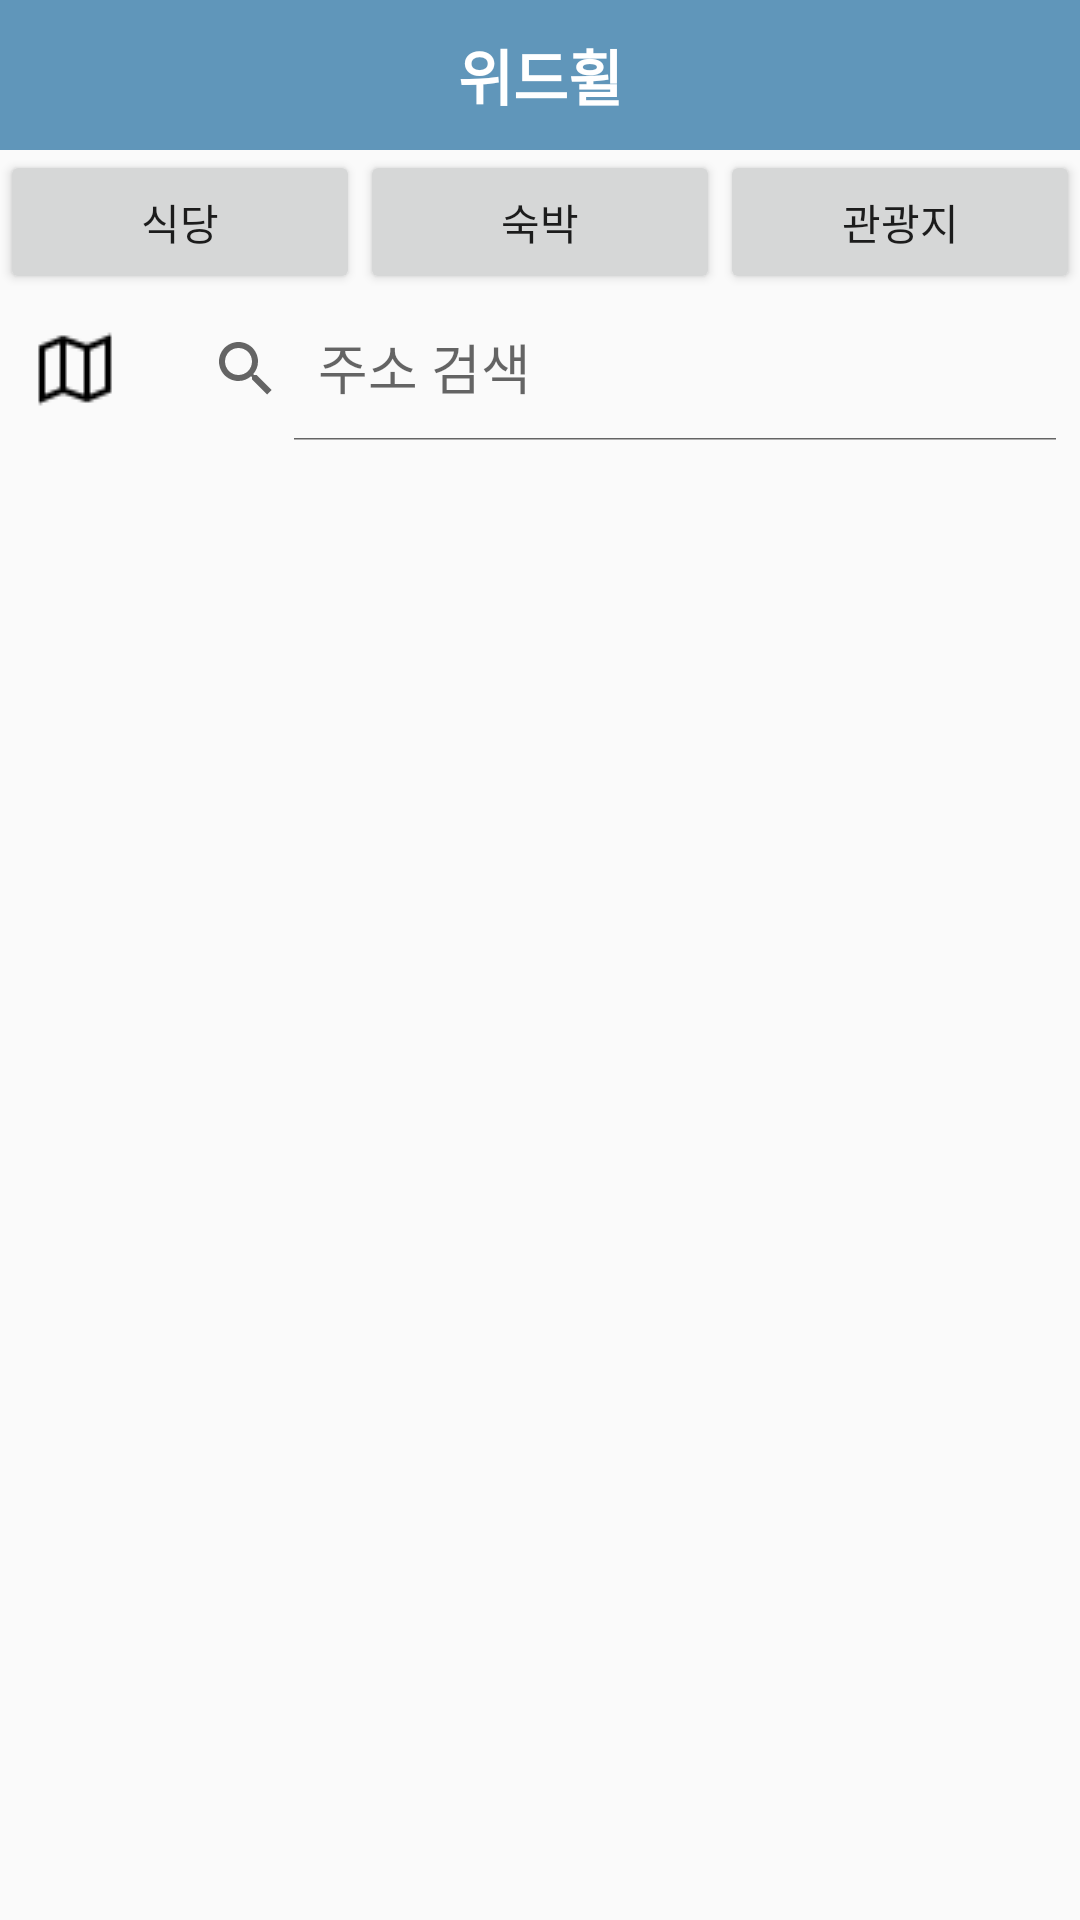

Android layout source for this screen:
<!-- AndroidManifest.xml: application theme Theme.WithWheel -->
<!-- res/layout/list_search.xml -->
<?xml version="1.0" encoding="utf-8"?>
<LinearLayout
    xmlns:android="http://schemas.android.com/apk/res/android"
    xmlns:app="http://schemas.android.com/apk/res-auto"
    xmlns:tools="http://schemas.android.com/tools"
    android:layout_width="match_parent"
    android:layout_height="match_parent"
    tools:context=".list_search"
    android:orientation="vertical">

    <include layout="@layout/toolbar" />

    <LinearLayout
        android:layout_width="match_parent"
        android:layout_height="wrap_content"
        android:orientation="horizontal"
        android:gravity="center">

        <Button
            android:id="@+id/btn_restaurant"
            android:layout_width="wrap_content"
            android:layout_height="wrap_content"
            android:layout_weight="1"
            android:text="식당" />


        <Button
            android:id="@+id/btn_hotel"
            android:layout_width="wrap_content"
            android:layout_height="wrap_content"
            android:layout_weight="1"
            android:text="숙박" />

        <Button
            android:id="@+id/btn_attractive"
            android:layout_width="wrap_content"
            android:layout_height="wrap_content"
            android:layout_weight="1"
            android:text="관광지"/>

    </LinearLayout>

    <LinearLayout
        android:layout_width="match_parent"
        android:layout_height="wrap_content"
        android:gravity="center"
        android:orientation="horizontal">

        <ImageButton
            android:id="@+id/btn_toMap"
            android:layout_width="50dp"
            android:layout_height="50dp"
            android:backgroundTint="#00ff0000"
            android:src="@drawable/icon_map"/>

        <androidx.appcompat.widget.SearchView
            android:id="@+id/search_view"
            android:layout_width="wrap_content"
            android:layout_height="wrap_content"
            android:layout_weight="1"
            app:iconifiedByDefault="false"
            app:queryHint="주소 검색" />

    </LinearLayout>


    <LinearLayout
        android:layout_width="match_parent"
        android:layout_height="0dp"
        android:layout_weight="8">
        <ListView
            android:id="@+id/listView"
            android:layout_width="match_parent"
            android:layout_height="wrap_content"/>
    </LinearLayout>

    <LinearLayout
        android:layout_width="match_parent"
        android:layout_height="wrap_content"
        android:gravity="center"
        android:orientation="horizontal">

        <ImageButton
            android:id="@+id/beforePage"
            android:layout_width="100dp"
            android:layout_height="50dp"
            android:layout_weight="1"
            android:backgroundTint="#00ff0000"
            android:src="@drawable/icon_arrow_30"
            android:rotationY="180"/>

        <ImageButton
            android:id="@+id/nextPage"
            android:layout_width="100dp"
            android:layout_weight="1"
            android:layout_height="wrap_content"
            android:backgroundTint="#00ff0000"
            android:src="@drawable/icon_arrow_30"/>


    </LinearLayout>

</LinearLayout>
<!-- res/layout/toolbar.xml (included above) -->
<?xml version="1.0" encoding="utf-8"?>
<androidx.appcompat.widget.Toolbar
    xmlns:android="http://schemas.android.com/apk/res/android"
    xmlns:app="http://schemas.android.com/apk/res-auto"
    android:layout_width="match_parent"
    android:layout_height="50dp"
    app:contentInsetStart="0dp"
    android:background="#6096ba"
    android:id="@+id/toolbar">

    <RelativeLayout
        android:layout_width="match_parent"
        android:layout_height="match_parent">

        <TextView
            android:id="@+id/tv_logo"
            android:layout_width="wrap_content"
            android:layout_height="wrap_content"
            android:layout_alignParentStart="true"
            android:layout_alignParentTop="true"
            android:layout_alignParentEnd="true"
            android:layout_alignParentBottom="true"
            android:layout_marginVertical="5dp"
            android:padding="5dp"
            android:gravity="center"
            android:text="위드휠"
            android:textColor="@android:color/white"
            android:textSize="20dp"
            android:textStyle="bold" />
        

    </RelativeLayout>
</androidx.appcompat.widget.Toolbar>
<!-- resources referenced by this layout -->
<resources>
  <!-- drawable icon_map: png bitmap (drawable, 369 bytes) -->
  <style name="Theme.WithWheel" parent="Theme.AppCompat.Light.NoActionBar">
          
          <item name="colorPrimary">@color/purple_500</item>
          <item name="colorPrimaryVariant">@color/purple_700</item>
          <item name="colorOnPrimary">@color/white</item>
          
          <item name="colorSecondary">@color/teal_200</item>
          <item name="colorSecondaryVariant">@color/teal_700</item>
          <item name="colorOnSecondary">@color/black</item>
          
          <item name="android:statusBarColor" tools:targetApi="l">?attr/colorPrimaryVariant</item>
          
      </style>
  <color name="purple_500">#FF6200EE</color>
  <color name="purple_700">#FF3700B3</color>
  <color name="white">#FFFFFFFF</color>
  <color name="teal_200">#FF03DAC5</color>
  <color name="teal_700">#FF018786</color>
  <color name="black">#FF000000</color>
</resources>
